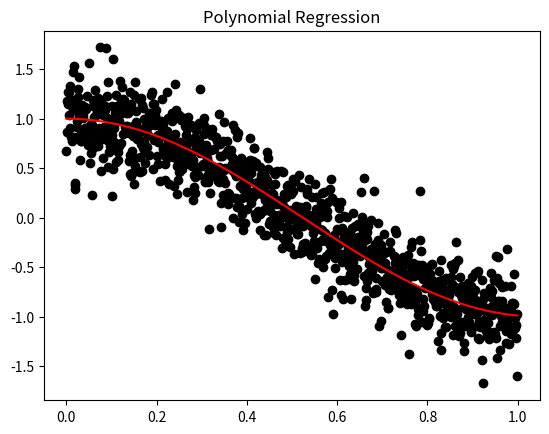

Write the Python code that produced this figure.
#!/usr/bin/env python3
"""
Polynomial regression with exponent of 3, in which the polynomial looks like:

    y=a+bx+cx^2+dx^3

For N of samples, we have

    y1=a+bx1+cx1^2+dx1^3
    y2=a+bx2+cx2^2+dx2^3
    ...
    yN=a+bxN+cxN^2+dxN^3

Using a simple linear algebraic representation, we have:

    y1=[1 x1 x1^2 x1^3] dot [a b c d]
    y2=[1 x2 x2^2 x3^3] dot [a b c d]
    ...
    yN=[1 xN xN^2 xN^3] dot [a b c d]

And if we use matrices, things get more clean:

      [1 x1 x1^2 x1^3]
      [1 x2 x2^2 x2^3]
    X=[..............]
      [..............]
      [1 xN xN^2 xN^3]

    p=[a b c d]

    y=Xp

    X^T
"""
import numpy as np
from matplotlib import pyplot as plt

x=np.arange(0,1,0.001)
y0=np.cos(3*x)
y=np.random.normal(loc=y0,scale=0.25,size=None)   # Up/Down 0.5

plt.figure("Polynomial Regression")
plt.title("Polynomial Regression")

# Create the t

plt.scatter(x,y,c="k")
plt.plot(x,y0,"r")

plt.show()
